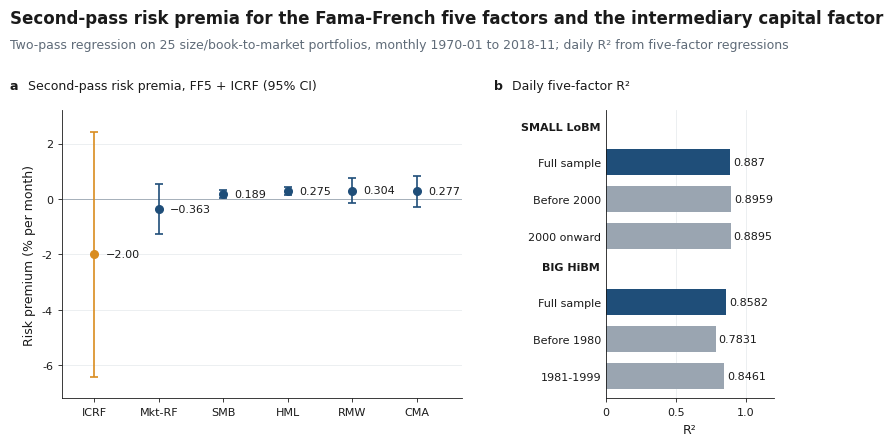

Recreate this plot in Python. (Note: this script raises an exception after producing the figure.)
"""Draw figures/summary.png: second-pass risk premia and daily five-factor R².

All numbers are constants copied from the R output files in results/;
the raw data are not redistributed, so nothing is read from disk.
Run from the repository root: python figures/make_figures.py
"""
from pathlib import Path

import matplotlib.pyplot as plt

# Shared style
BLUE, GRAY, ACCENT = "#1f4e79", "#9aa5b1", "#d98c1f"
INK, MUTED, GRID = "#1a1a1a", "#5f6b78", "#e9ecef"
FS_TITLE, FS_LABEL, FS_SMALL = 12, 9, 8
plt.rcParams.update({
    "font.family": "sans-serif",
    "font.sans-serif": ["Arial", "Helvetica", "DejaVu Sans"],
    "font.size": FS_SMALL,
    "axes.linewidth": 0.6,
    "axes.edgecolor": INK,
    "xtick.direction": "out",
    "ytick.direction": "out",
    "xtick.major.width": 0.6,
    "ytick.major.width": 0.6,
    "xtick.major.size": 3,
    "ytick.major.size": 3,
    "xtick.color": INK,
    "ytick.color": INK,
})

# Second pass, FF5 + ICRF, 25 portfolios, monthly 1970-01 to 2018-11:
# (factor, estimate, std. error) as printed. The Fama-French factors are in percent
# per month; the ICRF series is in decimal units, so its row is multiplied by 100.
ICRF_SCALE = 100
PREMIA = [
    ("ICRF", -0.01999, 0.02110),    # results/02_two_pass_regression_output.txt line 13
    ("Mkt-RF", -0.36278, 0.43377),  # line 14
    ("SMB", 0.18921, 0.07007),      # line 15
    ("HML", 0.27506, 0.06922),      # line 16
    ("RMW", 0.30351, 0.20885),      # line 17
    ("CMA", 0.27680, 0.26707),      # line 18
]
DF_RESID = 18       # results/02_two_pass_regression_output.txt line 22 ("on 18 degrees of freedom")
T_975_DF18 = 2.101  # 0.975 quantile of Student's t with 18 df (for the 95% interval)

# Daily five-factor time-series R² (portfolio, sample, R² as printed)
R2 = [
    ("SMALL LoBM", "Full sample", "0.887"),   # results/01_five_factor_regression_output.txt line 29
    ("SMALL LoBM", "Before 2000", "0.8959"),  # line 53
    ("SMALL LoBM", "2000 onward", "0.8895"),  # line 77
    ("BIG HiBM", "Full sample", "0.8582"),    # line 100
    ("BIG HiBM", "Before 1980", "0.7831"),    # line 124
    ("BIG HiBM", "1981-1999", "0.8461"),      # line 148
]


def clean(ax, grid_axis):
    for s in ("top", "right"):
        ax.spines[s].set_visible(False)
    getattr(ax, f"{grid_axis}axis").grid(True, color=GRID, lw=0.6, zorder=0)
    ax.set_axisbelow(True)
    ax.tick_params(axis="both", labelsize=FS_SMALL)


def label(fig, x, y, letter, title):
    fig.text(x, y, letter, fontsize=FS_LABEL, fontweight="bold", color=INK,
             ha="left", va="center")
    fig.text(x + 0.022, y, title, fontsize=FS_LABEL, color=INK, ha="left", va="center")


def main():
    fig = plt.figure(figsize=(8, 4.5), dpi=200, facecolor="white")
    fig.text(0.02, 0.945, "Second-pass risk premia for the Fama-French five factors and "
             "the intermediary capital factor",
             fontsize=FS_TITLE, fontweight="bold", color=INK, ha="left", va="center")
    fig.text(0.02, 0.885, "Two-pass regression on 25 size/book-to-market portfolios, "
             "monthly 1970-01 to 2018-11; daily R² from five-factor regressions",
             fontsize=FS_LABEL, color=MUTED, ha="left", va="center")

    # a: second-pass risk premia with 95% intervals
    ax = fig.add_axes([0.085, 0.10, 0.50, 0.64])
    ax.axhline(0, color=GRAY, lw=0.6, zorder=1)
    for i, (name, est, se) in enumerate(PREMIA):
        c = ACCENT if name == "ICRF" else BLUE
        text = f"{est:.3f}"
        if name == "ICRF":
            est, se = est * ICRF_SCALE, se * ICRF_SCALE
            text = f"{est:.2f}"
        ax.errorbar([i], [est], yerr=[T_975_DF18 * se], fmt="o", color=c, ms=5.5,
                    elinewidth=1.2, capsize=3, capthick=1.2, zorder=3)
        ax.annotate(text.replace("-", "\u2212"), (i, est), xytext=(8, 0),
                    textcoords="offset points", ha="left", va="center",
                    fontsize=FS_SMALL, color=INK)
    ax.set_xticks(range(len(PREMIA)), [p[0] for p in PREMIA], fontsize=FS_SMALL)
    ax.set_xlim(-0.5, len(PREMIA) - 0.3)
    ax.set_ylim(-7.2, 3.2)
    ax.set_yticks([-6, -4, -2, 0, 2])
    ax.set_ylabel("Risk premium (% per month)", fontsize=FS_LABEL, color=INK)
    clean(ax, "y")

    # b: daily R² by portfolio and sub-period
    bx = fig.add_axes([0.765, 0.10, 0.21, 0.64])
    ys = [6.4, 5.4, 4.4, 2.6, 1.6, 0.6]
    for y, (port, sample, r2) in zip(ys, R2):
        c = BLUE if sample == "Full sample" else GRAY
        bx.barh([y], [float(r2)], height=0.7, color=c, zorder=2)
        bx.text(float(r2) + 0.02, y, r2, ha="left", va="center", fontsize=FS_SMALL, color=INK)
    bx.set_yticks(ys, [r[1] for r in R2], fontsize=FS_SMALL)
    for y, port in [(7.35, "SMALL LoBM"), (3.55, "BIG HiBM")]:
        bx.text(-0.035, y, port, ha="right", va="center", fontsize=FS_SMALL,
                fontweight="bold", color=INK, transform=bx.get_yaxis_transform())
    bx.set_ylim(0, 7.8)
    bx.set_xlim(0, 1.2)
    bx.set_xticks([0, 0.5, 1.0], ["0", "0.5", "1.0"])
    bx.set_xlabel("R²", fontsize=FS_LABEL, color=INK)
    clean(bx, "x")
    bx.tick_params(axis="y", length=0)

    label(fig, 0.02, 0.795, "a", "Second-pass risk premia, FF5 + ICRF (95% CI)")
    label(fig, 0.625, 0.795, "b", "Daily five-factor R²")

    out = Path(__file__).resolve().parent / "summary.png"
    fig.savefig(out, dpi=200, facecolor="white")


if __name__ == "__main__":
    main()
